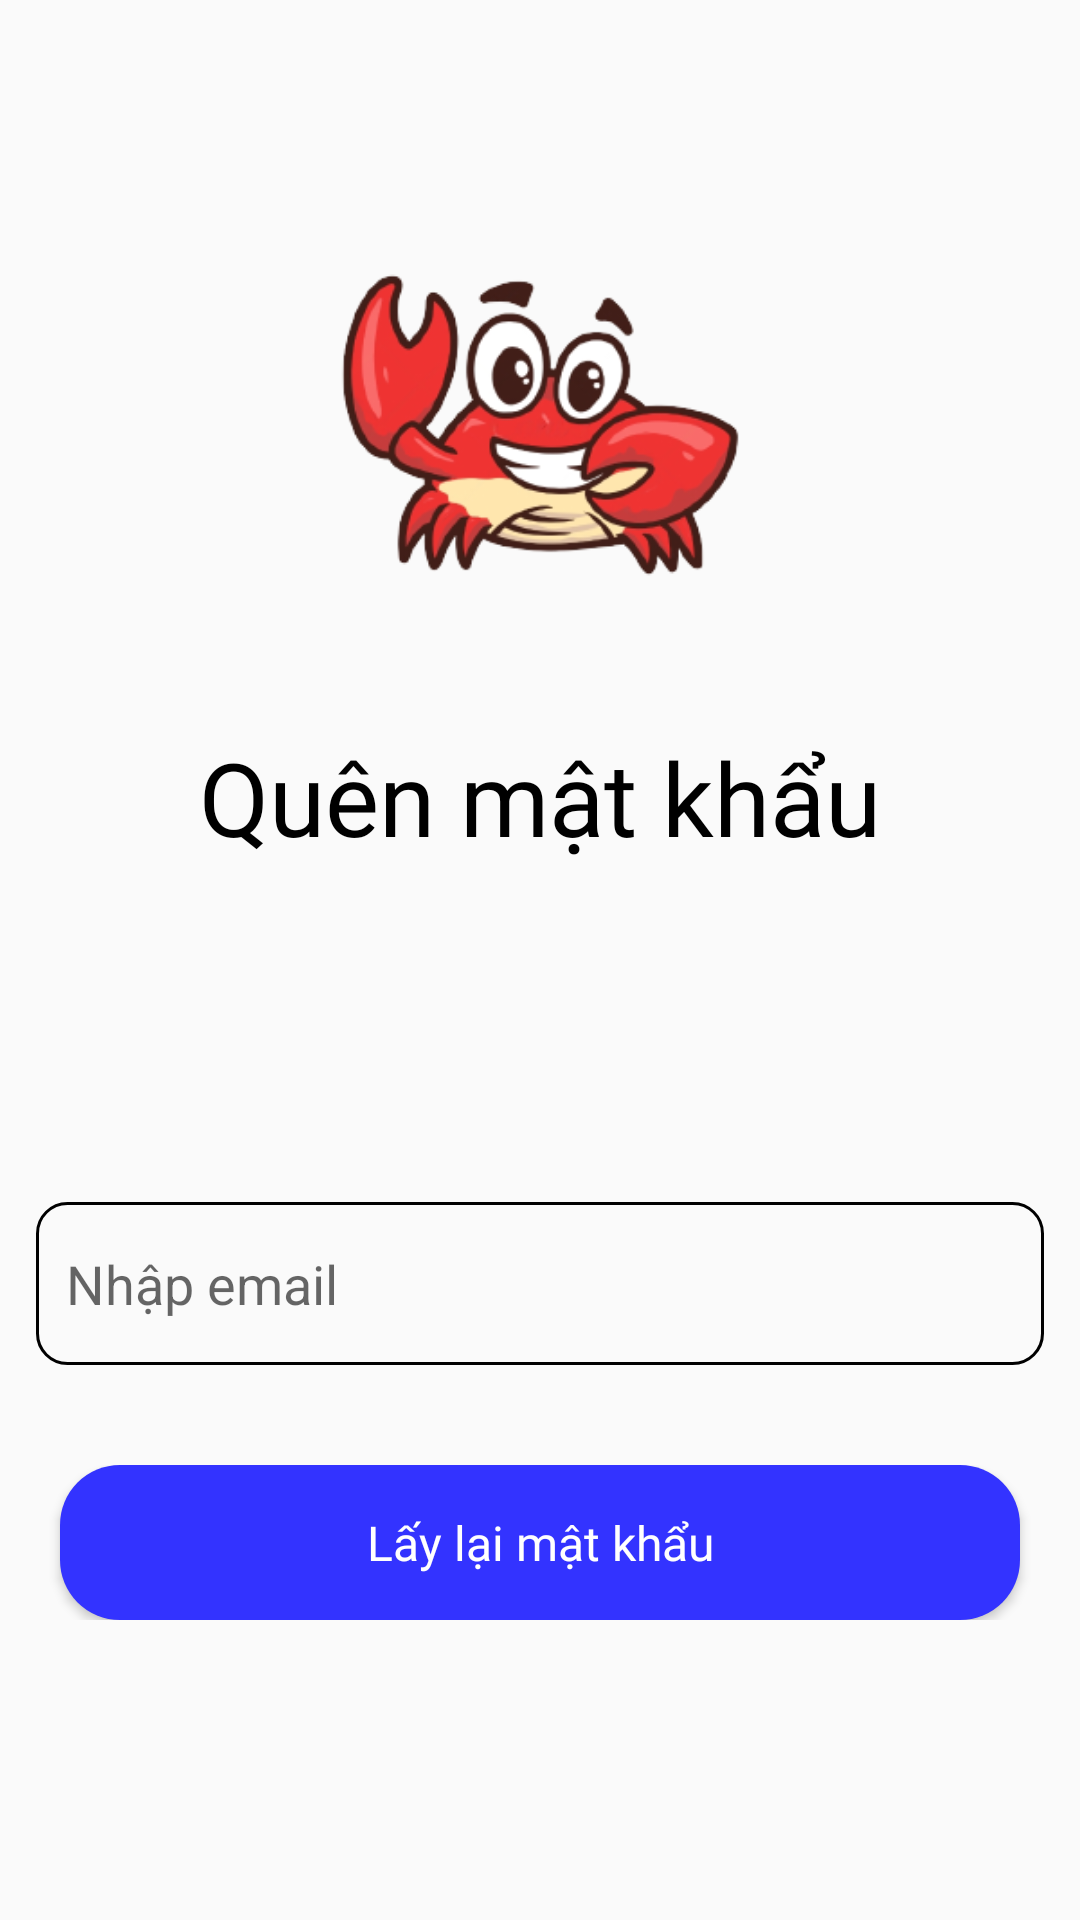

Reconstruct the res/layout file that produces this screen, plus the resources it refers to.
<!-- AndroidManifest.xml: application theme Theme.Nhom13_AppBanHaiSan -->
<!-- res/layout/activity_forgetpassword.xml -->
<?xml version="1.0" encoding="utf-8"?>
<RelativeLayout xmlns:android="http://schemas.android.com/apk/res/android"
    xmlns:app="http://schemas.android.com/apk/res-auto"
    xmlns:tools="http://schemas.android.com/tools"
    android:layout_width="match_parent"
    android:layout_height="match_parent"
    tools:context=".ForgetPasswordActivity"
    android:background="@drawable/color_gradient">
    <LinearLayout
        android:layout_width="match_parent"
        android:layout_height="match_parent"
        android:orientation="vertical">
        <ImageView
            android:layout_width="35dp"
            android:layout_height="35dp"
            android:id="@+id/backForget"
            android:src="@drawable/arrow_left"
            android:layout_margin="15dp"/>

        <ImageView
            android:id="@+id/logo"
            android:layout_width="match_parent"
            android:layout_height="300dp"
            android:src="@drawable/icon"
            android:layout_marginTop="-65dp"/>

        <TextView
            android:layout_width="wrap_content"
            android:layout_height="50dp"
            android:layout_marginTop="-60dp"
            android:layout_marginBottom="10dp"
            android:layout_gravity="center"
            android:gravity="center"
            android:text="Quên mật khẩu"
            android:textSize="34sp"
            android:fontFamily="@font/roboto_bold"
            android:textColor="@color/black"/>
        <LinearLayout
            android:layout_width="match_parent"
            android:layout_height="wrap_content"
            android:orientation="vertical"
            android:layout_marginRight="2dp"
            android:layout_marginLeft="2dp"
            android:layout_marginTop="100dp">
            <EditText
                android:layout_width="match_parent"
                android:layout_height="wrap_content"
                android:id="@+id/email"
                android:maxLines="1"
                android:layout_marginLeft="10dp"
                android:layout_marginRight="10dp"
                android:hint="Nhập email"
                android:paddingTop="15dp"
                android:paddingBottom="15dp"
                android:paddingLeft="10dp"
                android:singleLine="true"
                android:background="@drawable/input_round"/>
        </LinearLayout>
    </LinearLayout>
    <LinearLayout
        android:layout_width="match_parent"
        android:layout_height="wrap_content"
        android:layout_alignParentBottom="true"
        android:layout_marginBottom="100dp">
        <Button
            android:layout_width="match_parent"
            android:layout_height="wrap_content"
            android:id="@+id/btnForget"
            android:textColor="@android:color/white"
            android:fontFamily="@font/roboto_regular"
            android:text="Lấy lại mật khẩu"
            android:textSize="16sp"
            android:textAllCaps="false"
            android:gravity="center"
            android:paddingTop="15dp"
            android:paddingBottom="15dp"
            android:background="@drawable/btnlogin_round"
            android:layout_marginLeft="20dp"
            android:layout_marginRight="20dp" />
    </LinearLayout>
</RelativeLayout>
<!-- resources referenced by this layout -->
<resources>
  <color name="black">#FF000000</color>
  <!-- drawable btnlogin_round (drawable) -->
  <?xml version="1.0" encoding="utf-8"?>
  <shape xmlns:android="http://schemas.android.com/apk/res/android"
      android:shape="rectangle">
      <corners android:radius="20dp"/>
      <solid android:color="#3333FF"/>
  </shape>
  <!-- drawable icon: png bitmap (drawable, 54911 bytes) -->
  <!-- drawable input_round (drawable) -->
  <?xml version="1.0" encoding="utf-8"?>
  <shape xmlns:android="http://schemas.android.com/apk/res/android"
      android:shape="rectangle">
      <corners android:radius="10dp"/>
      <solid android:color="@android:color/transparent"/>
      <stroke android:width="1dp"
          android:color="@color/black"/>
  
  </shape>
  <style name="Theme.Nhom13_AppBanHaiSan" parent="Base.Theme.Nhom13_AppBanHaiSan" />
  <style name="Base.Theme.Nhom13_AppBanHaiSan" parent="Theme.AppCompat.Light.NoActionBar">
          
          
      </style>
</resources>
